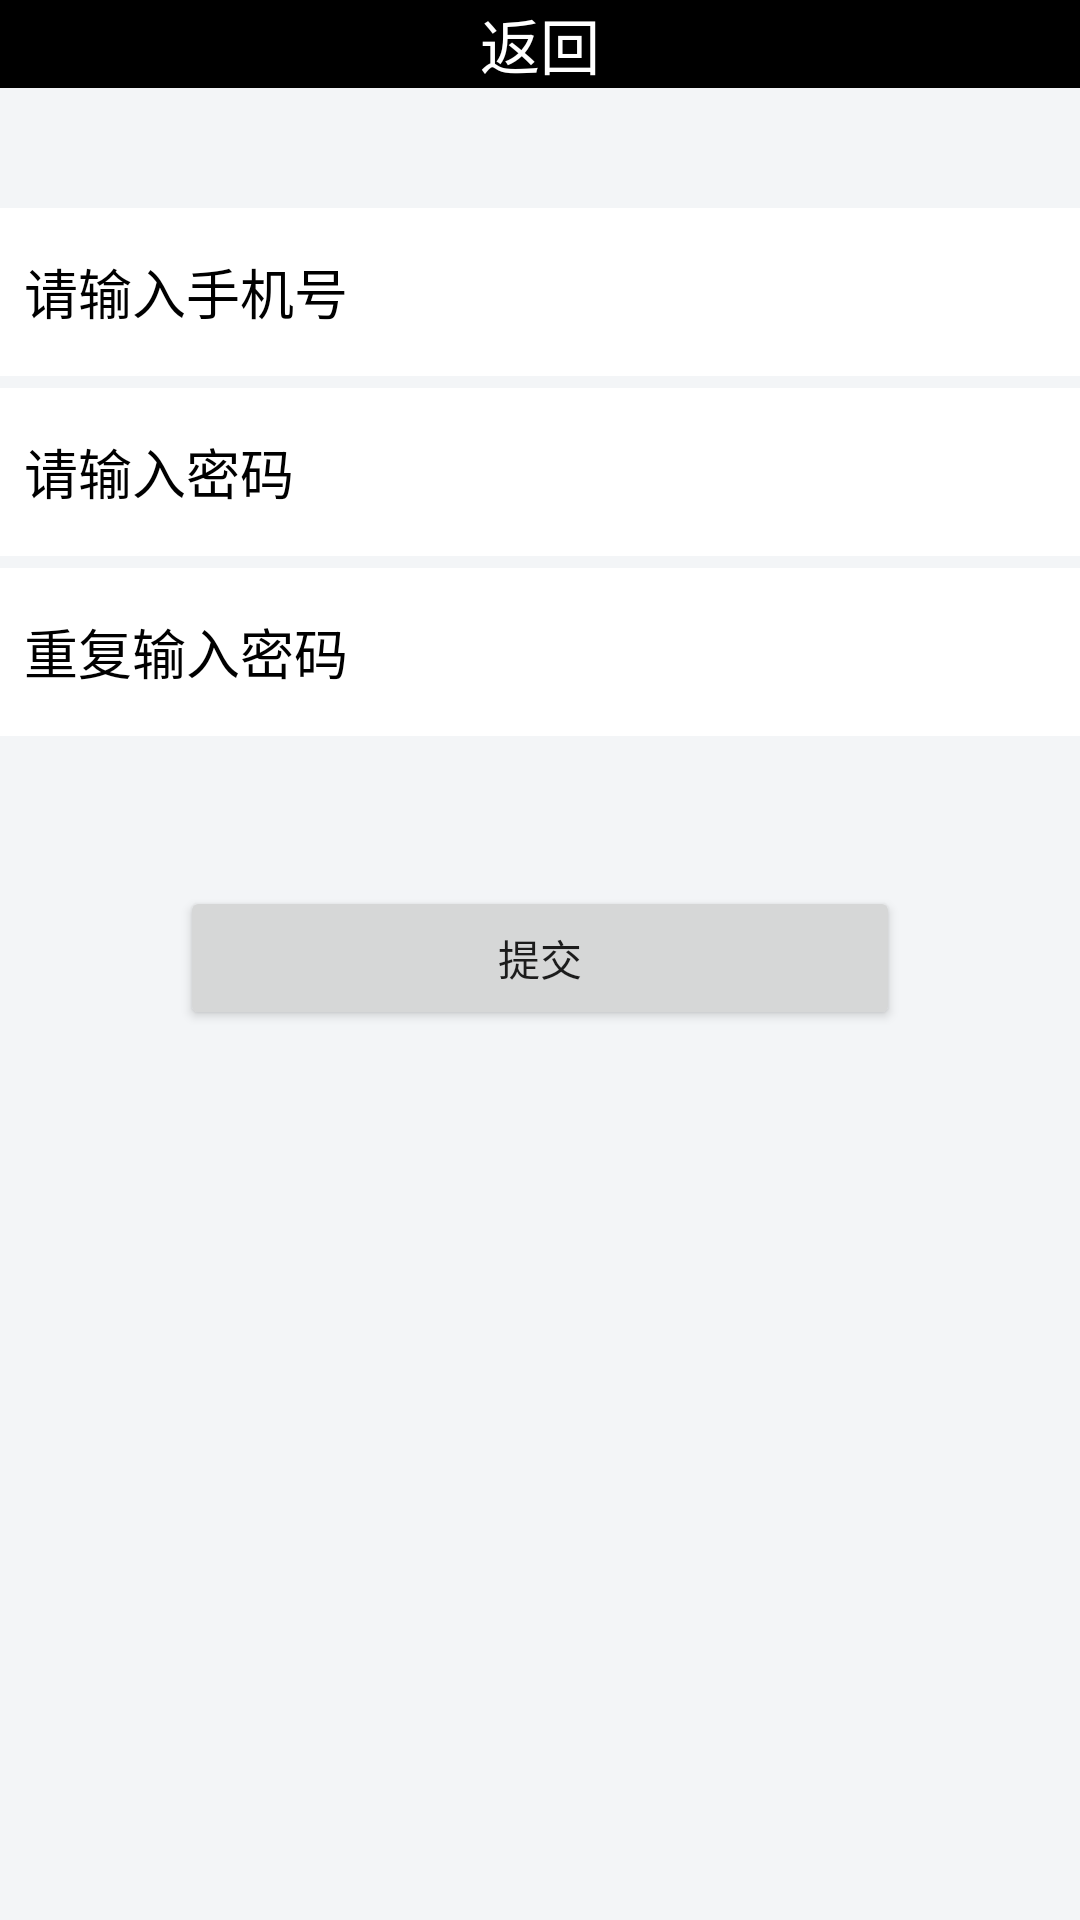

Produce the Android XML layout that renders to this screen, including the resource entries it uses.
<!-- AndroidManifest.xml: application theme Theme.Try_68 -->
<!-- res/layout/activity_register.xml -->
<?xml version="1.0" encoding="utf-8"?>

<LinearLayout xmlns:android="http://schemas.android.com/apk/res/android"
    xmlns:app="http://schemas.android.com/apk/res-auto"
    xmlns:tools="http://schemas.android.com/tools"
    android:layout_width="match_parent"
    android:layout_height="match_parent"
    android:background="#F3F5F7"
    android:orientation="vertical">

    <include layout="@layout/common_toolbar"/>

    <EditText
        android:id="@+id/id_et_username"
        android:layout_width="match_parent"
        android:layout_height="56dp"
        android:layout_marginTop="40dp"
        android:background="#ffffff"
        android:inputType="text"
        android:hint="请输入手机号"
        android:paddingLeft="8dp"
        android:textColorHint="#000000" />

    <EditText
        android:id="@+id/id_et_password"
        android:layout_width="match_parent"
        android:layout_height="56dp"
        android:layout_marginTop="4dp"
        android:background="#ffffff"
        android:hint="请输入密码"
        android:inputType="textWebPassword"
        android:paddingLeft="8dp"
        android:textColorHint="#000000" />

    <EditText
        android:id="@+id/id_et_repassword"
        android:layout_width="match_parent"
        android:layout_height="56dp"
        android:inputType="textWebPassword"
        android:layout_marginTop="4dp"
        android:background="#ffffff"
        android:hint="重复输入密码"
        android:paddingLeft="8dp"
        android:textColorHint="#000000" />


    <Button
        android:id="@+id/id_btn_register"
        android:layout_width="match_parent"
        android:layout_height="wrap_content"
        android:text="提交"
        android:layout_marginLeft="60dp"
        android:layout_marginRight="60dp"
        android:layout_marginTop="50dp" />


</LinearLayout>
<!-- res/layout/common_toolbar.xml (included above) -->
<?xml version="1.0" encoding="utf-8"?>


<TextView
    xmlns:android="http://schemas.android.com/apk/res/android"
    xmlns:app="http://schemas.android.com/apk/res-auto"
    android:id="@+id/id_toolbar"
    android:layout_width="match_parent"
    android:layout_height="wrap_content"
    android:background="#000000"
    android:text="返回"
    android:textSize="20dp"
    android:gravity="center"
    android:textColor="@color/white"
    app:titleTextColor="#ffffff" />
<!-- resources referenced by this layout -->
<resources>
  <style name="Theme.Try_68" parent="Theme.MaterialComponents.DayNight.DarkActionBar">
          
          <item name="colorPrimary">@color/purple_500</item>
          <item name="colorPrimaryVariant">@color/purple_700</item>
          <item name="colorOnPrimary">@color/white</item>
          
          <item name="colorSecondary">@color/teal_200</item>
          <item name="colorSecondaryVariant">@color/teal_700</item>
          <item name="colorOnSecondary">@color/black</item>
          
          <item name="android:statusBarColor" tools:targetApi="l">?attr/colorPrimaryVariant</item>
          
      </style>
  <!-- not gathered from this repository: default colours our renderer supplied (Android Studio template values) -->
  <color name="purple_500">#FF6200EE</color>
  <color name="purple_700">#FF3700B3</color>
  <color name="teal_200">#FF03DAC5</color>
  <color name="teal_700">#FF018786</color>
  <color name="black">#FF000000</color>
  <color name="white">#FFFFFFFF</color>
</resources>
